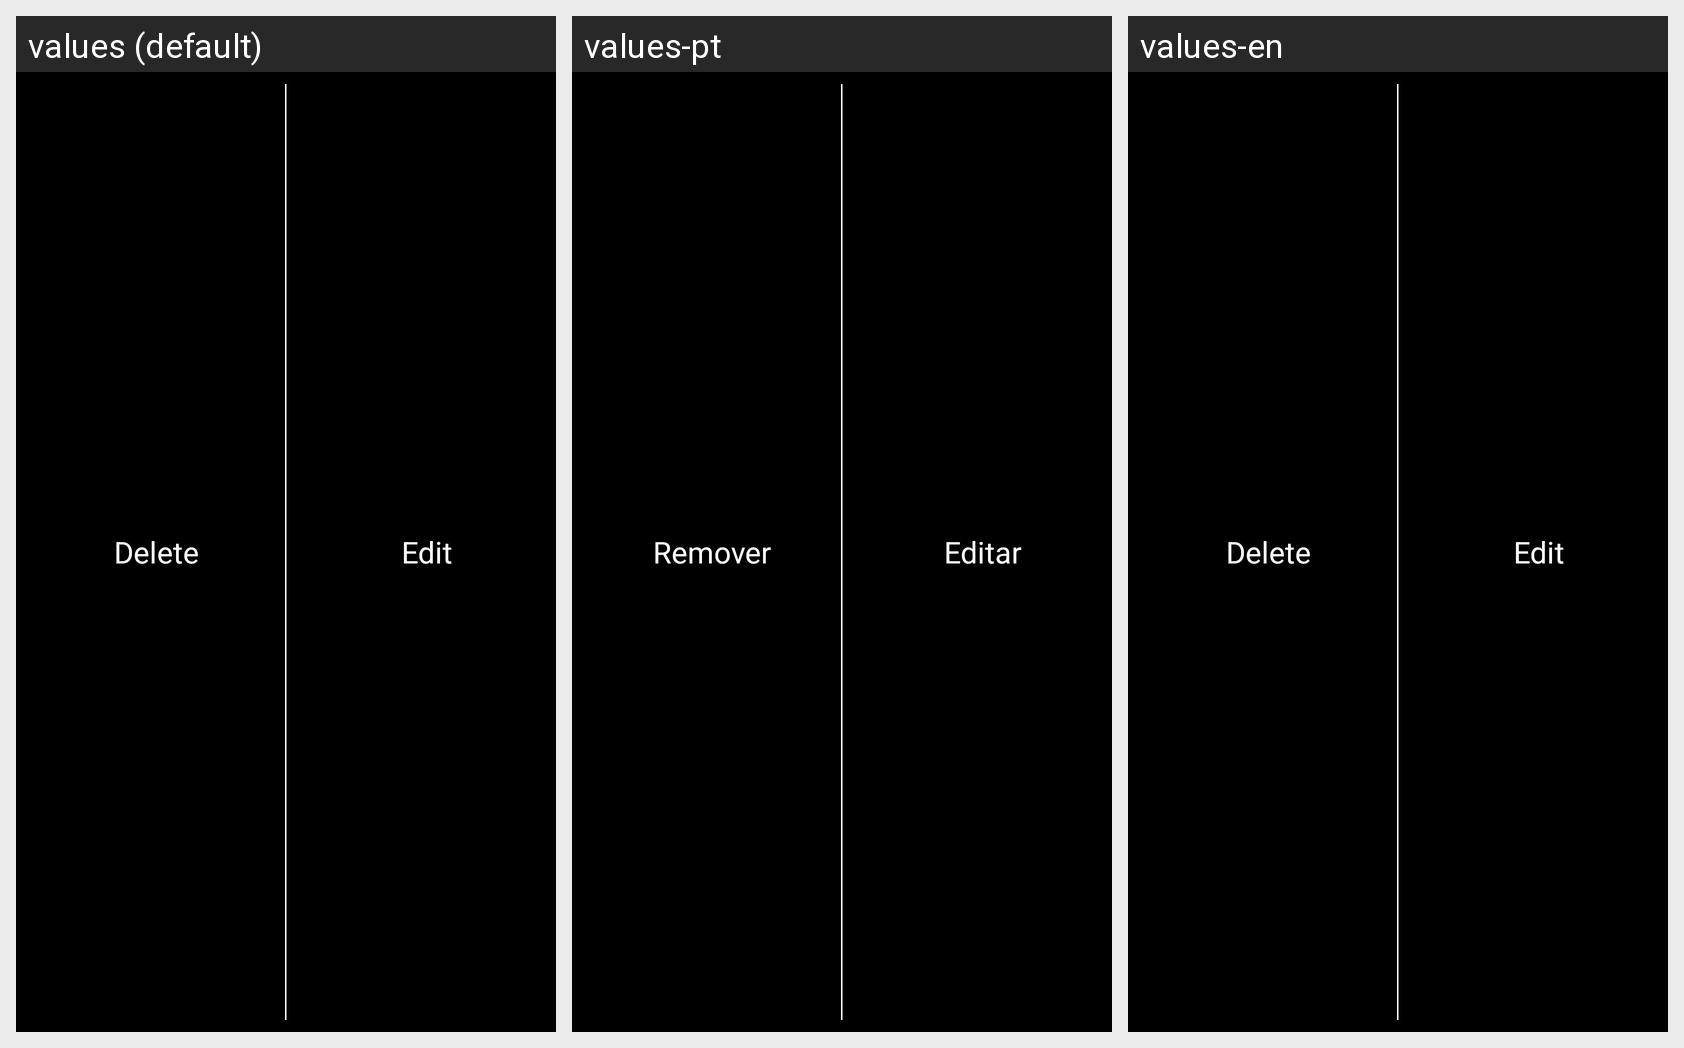

Translations of the strings shown on this Android screen, per locale in the grid:
Android screen res/layout/edit_delete_actionbar.xml rendered under 3 locales, left to right: values (default), values-pt, values-en. Device: Nexus 5 (rendered at 1080×1920; each locale shown at half size, 540×960, under a caption strip naming it); theme android:Theme.NoTitleBar.
Other locales in the repository, not shown: values-ca, values-es, values-es-rUS.
Strings drawn on this screen, with the default value and each locale's value (text and hints the layout hard-codes, and strings that could not be matched under every locale, appear in the picture but are not listed):

eliminar
  values: Delete
  values-pt: Remover
  values-en: Delete

editar
  values: Edit
  values-pt: Editar
  values-en: Edit
